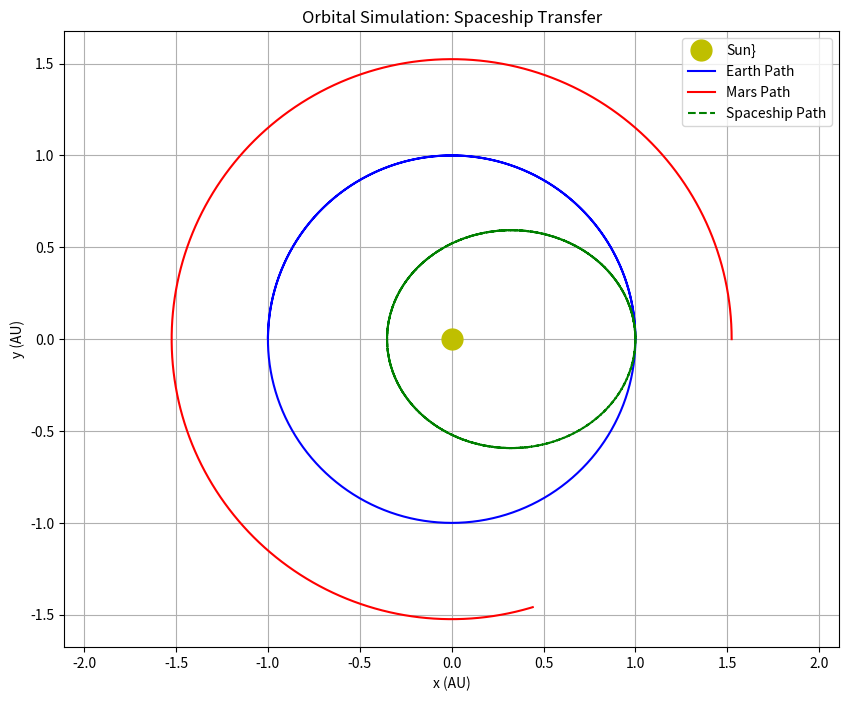

Here is the Python script that generated this plot:
import numpy as np
import matplotlib.pyplot as plt

# Dimensionless constants
G = 4 * np.pi**2

def compute_accelerations(positions, masses):
    N = len(masses)
    accelerations = np.zeros((N, 3))

    for i in range(N):
        for j in range(N):
            if i != j:
                r_vec = positions[j] - positions[i]
                r_mag = np.linalg.norm(r_vec)

                # Avoid division by zero
                if r_mag < 1e-10:
                    continue

                accelerations[i] += (
                    G * masses[j] * r_vec / r_mag**3
                )

    return accelerations

def rk4_step(positions, velocities, masses, dt):
    k1_v = compute_accelerations(positions, masses)
    k1_r = velocities

    k2_v = compute_accelerations(
        positions + 0.5 * dt * k1_r, masses
    )
    k2_r = velocities + 0.5 * dt * k1_v

    k3_v = compute_accelerations(
        positions + 0.5 * dt * k2_r, masses
    )
    k3_r = velocities + 0.5 * dt * k2_v

    k4_v = compute_accelerations(
        positions + dt * k3_r, masses
    )
    k4_r = velocities + dt * k3_v

    new_positions = positions + (dt / 6) * (
        k1_r + 2*k2_r + 2*k3_r + k4_r
    )

    new_velocities = velocities + (dt / 6) * (
        k1_v + 2*k2_v + 2*k3_v + k4_v
    )

    return new_positions, new_velocities

def euler_step(positions, velocities, masses, dt):
    # 1. Calculate current accelerations based on current positions
    accelerations = compute_accelerations(positions, masses)
    
    # 2. Update positions using current velocities
    new_positions = positions + velocities * dt
    
    # 3. Update velocities using current accelerations
    new_velocities = velocities + accelerations * dt
    
    return new_positions, new_velocities


# Initialization
masses = np.array([1.0, 3.003e-6, 3.213e-7, 0.0])

initial_positions = np.array([
    [0.0, 0.0, 0.0],       # Sun
    [1.0, 0.0, 0.0],       # Earth
    [1.524, 0.0, 0.0],     # Mars
    [1.0, 0.0001, 0.0]     # Spaceship, slightly offset
])

v_earth = np.sqrt(G / 1.0)
v_mars = np.sqrt(G / 1.524)
v_spacecraft = v_earth + 0.6

initial_velocities = np.array([
    [0.0, 0.0, 0.0],
    [0.0, v_earth, 0.0],
    [0.0, v_mars, 0.0],
    [0.0, v_spacecraft, 0.0]
])

# Initialize separate state arrays for RK4 and Euler tracking
positions_rk4 = initial_positions.copy()
velocities_rk4 = initial_velocities.copy()

positions_euler = initial_positions.copy()
velocities_euler = initial_velocities.copy()



# Simulation Parameters
dt = 0.001
steps = 1500  # Roughly 1.5 simulated years


history_rk4 = np.zeros((steps, 4, 3))

# Simulation Loop
for step in range(steps):
    history_rk4[step] = positions_rk4
    positions_rk4, velocities_rk4 = rk4_step(positions_rk4, velocities_rk4, masses, dt)
    positions_euler, velocities_euler = euler_step(positions_euler, velocities_euler, masses, dt)

# Visualization
plt.figure(figsize=(10, 8))

# 1. Plot the Sun as a single static marker (only its initial position)
plt.plot(history_rk4[0, 0, 0], history_rk4[0, 0, 1], 'yo', markersize=15, label='Sun}')

# 2. Plot continuous paths for the moving bodies
plt.plot(history_rk4[:, 1, 0], history_rk4[:, 1, 1], 'b-', label='Earth Path')
plt.plot(history_rk4[:, 2, 0], history_rk4[:, 2, 1], 'r-', label='Mars Path')
plt.plot(history_rk4[:, 3, 0], history_rk4[:, 3, 1], 'g--', label='Spaceship Path')

plt.title('Orbital Simulation: Spaceship Transfer')
plt.xlabel('x (AU)')
plt.ylabel('y (AU)')
plt.legend()
plt.grid(True)
plt.axis('equal') # Ensures circular orbits aren't visually distorted
plt.show()
